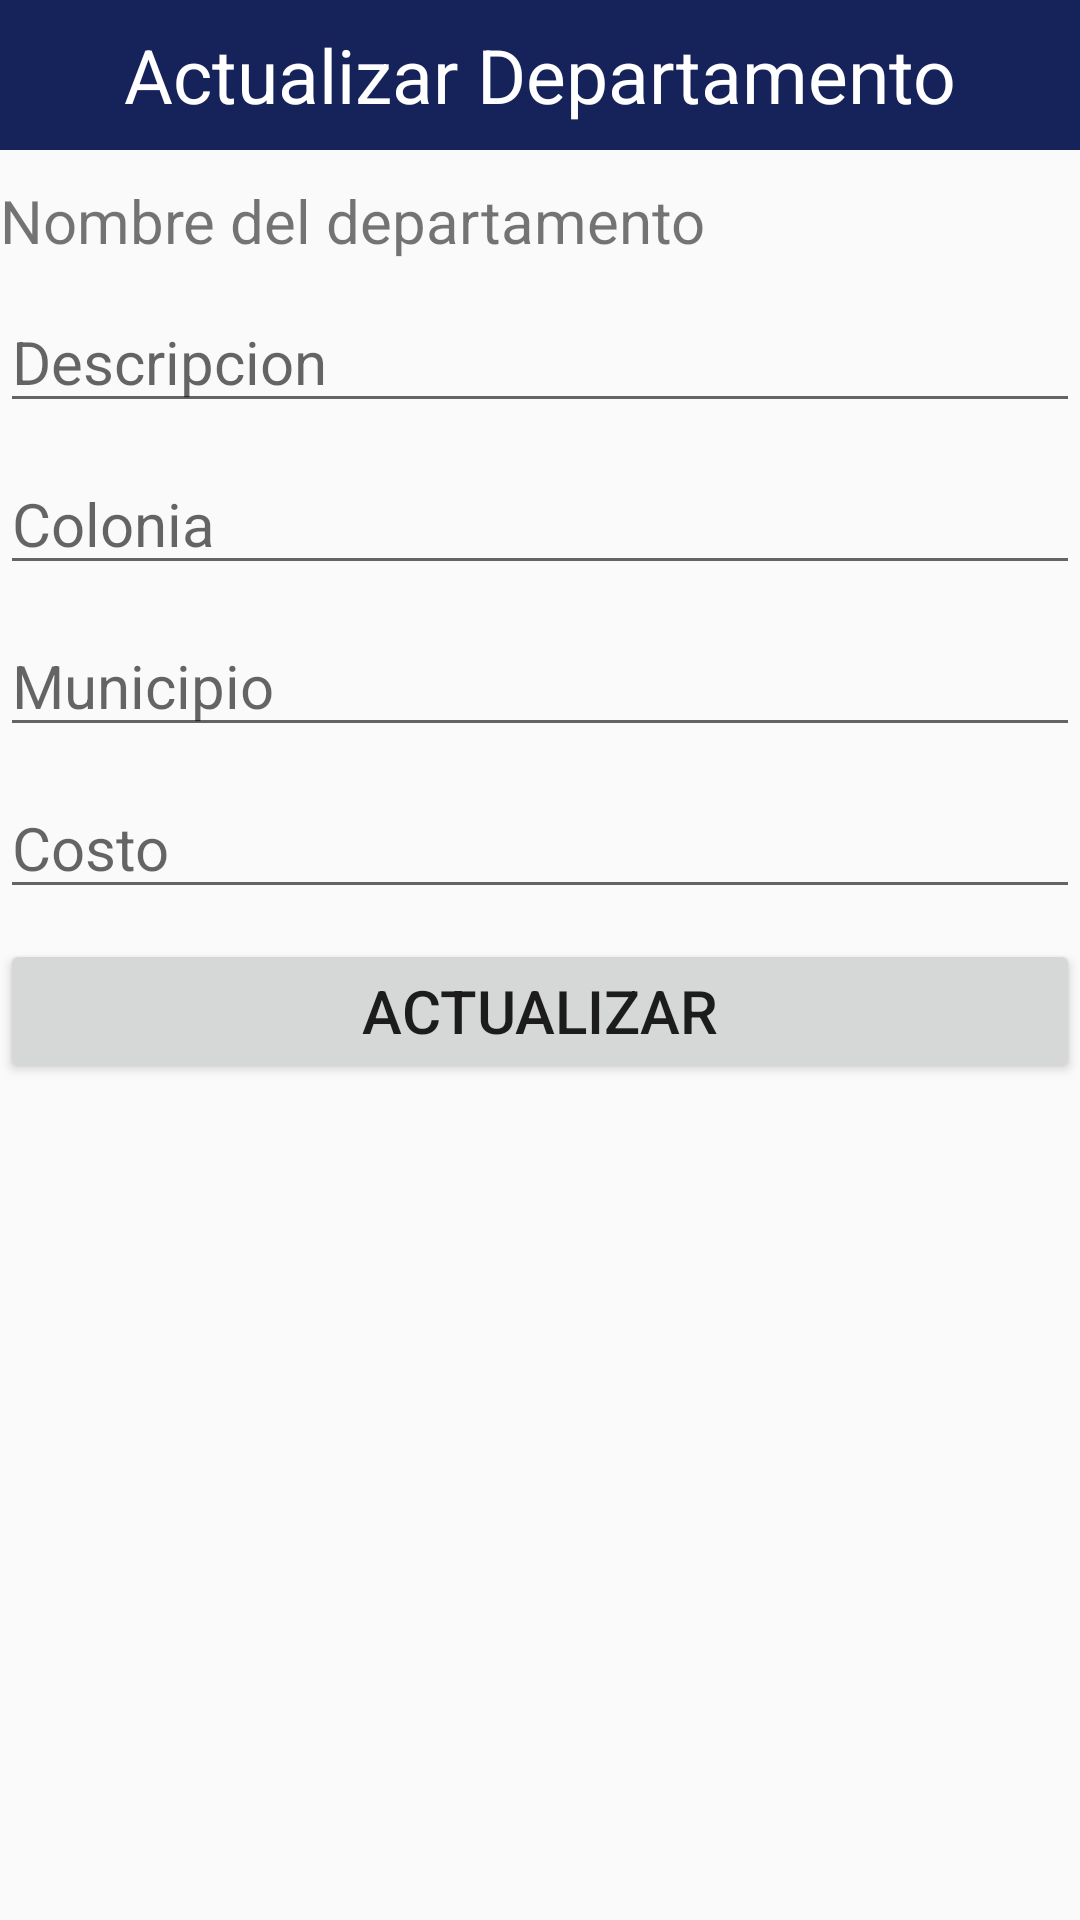

Produce the Android XML layout that renders to this screen, including the resource entries it uses.
<!-- AndroidManifest.xml: application theme AppTheme -->
<!-- res/layout/dialogcontent.xml -->
<?xml version="1.0" encoding="utf-8"?>
<LinearLayout
    xmlns:android="http://schemas.android.com/apk/res/android"
    android:layout_width="match_parent"
    android:layout_height="match_parent"
    android:orientation="vertical"
    >

    <TextView
        android:layout_width="match_parent"
        android:layout_height="50dp"
        android:text="Actualizar Departamento"
        android:background="@color/colorPrimary"
        android:textSize="25sp"
        android:gravity="center"
        android:textColor="#fff"
        />

    <TextView
        android:layout_width="match_parent"
        android:layout_height="wrap_content"
        android:text="Nombre del departamento"
        android:id="@+id/txt_nombredepa_edit"
        android:layout_marginTop="10dp"
        android:textSize="20sp"
        />

    <EditText
        android:layout_width="match_parent"
        android:layout_height="wrap_content"
        android:hint="Descripcion"
        android:id="@+id/txt_descripciondepa_edit"
        android:layout_marginTop="10dp"
        android:textSize="20dp"
        />

    <EditText
        android:layout_width="match_parent"
        android:layout_height="wrap_content"
        android:hint="Colonia"
        android:id="@+id/txt_coloniadepa_edit"
        android:layout_marginTop="10dp"
        android:textSize="20dp"
        />

    <EditText
        android:layout_width="match_parent"
        android:layout_height="wrap_content"
        android:hint="Municipio"
        android:id="@+id/txt_municipiodepa_edit"
        android:layout_marginTop="10dp"
        android:textSize="20dp"
        />

    <EditText
        android:layout_width="match_parent"
        android:layout_height="wrap_content"
        android:hint="Costo"
        android:id="@+id/txt_costodepa_edit"
        android:layout_marginTop="10dp"
        android:textSize="20dp"
        />

    <Button
        android:layout_width="match_parent"
        android:layout_height="wrap_content"
        android:text="Actualizar"
        android:id="@+id/bt_actualizar"
        android:textSize="20sp"
        android:layout_marginTop="10dp"
        />

</LinearLayout>
<!-- resources referenced by this layout -->
<resources>
  <color name="colorPrimary">#16235A</color>
  <style name="AppTheme" parent="Theme.AppCompat.Light.DarkActionBar">
          
          <item name="colorPrimary">#16235A</item>
          <item name="colorPrimaryDark">#2A3457</item>
          <item name="colorAccent">#030310</item>
      </style>
</resources>
